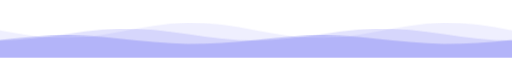
t = 0.00 s
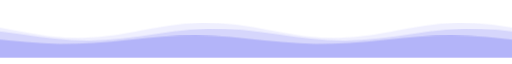
t = 4.25 s
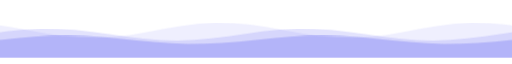
t = 8.50 s

The animated SVG that drew these frames (rendered in a browser with its animation timeline set to each time). Animation: 1 CSS @keyframes rule; frames cover the first 8.50 s, repeats indefinitely.

<svg xmlns="http://www.w3.org/2000/svg" viewBox="0 0 1200 120" width="1200" height="120" aria-hidden="true">
  <style>
    path { animation: slide linear infinite; }
    @keyframes slide { to { transform: translateX(-1200px); } }
    @media (prefers-reduced-motion: reduce) { path { animation: none; } }
  </style>
  <path d="M0,120 L0,56.0 L40,63.3 L80,69.4 L120,73.1 L160,73.9 L200,71.6 L240,66.6 L280,59.7 L320,52.3 L360,45.4 L400,40.4 L440,38.1 L480,38.9 L520,42.6 L560,48.7 L600,56.0 L640,63.3 L680,69.4 L720,73.1 L760,73.9 L800,71.6 L840,66.6 L880,59.7 L920,52.3 L960,45.4 L1000,40.4 L1040,38.1 L1080,38.9 L1120,42.6 L1160,48.7 L1200,56.0 L1240,63.3 L1280,69.4 L1320,73.1 L1360,73.9 L1400,71.6 L1440,66.6 L1480,59.7 L1520,52.3 L1560,45.4 L1600,40.4 L1640,38.1 L1680,38.9 L1720,42.6 L1760,48.7 L1800,56.0 L1840,63.3 L1880,69.4 L1920,73.1 L1960,73.9 L2000,71.6 L2040,66.6 L2080,59.7 L2120,52.3 L2160,45.4 L2200,40.4 L2240,38.1 L2280,38.9 L2320,42.6 L2360,48.7 L2400,56.0 L2400,120 Z" fill="#6366f1" fill-opacity=".10" style="animation-duration:9s" /><path d="M0,120 L0,80.0 L40,78.6 L80,75.1 L120,69.9 L160,64.1 L200,58.6 L240,54.4 L280,52.2 L320,52.4 L360,54.9 L400,59.4 L440,64.9 L480,70.7 L520,75.7 L560,79.0 L600,80.0 L640,78.6 L680,75.1 L720,69.9 L760,64.1 L800,58.6 L840,54.4 L880,52.2 L920,52.4 L960,54.9 L1000,59.4 L1040,64.9 L1080,70.7 L1120,75.7 L1160,79.0 L1200,80.0 L1240,78.6 L1280,75.1 L1320,69.9 L1360,64.1 L1400,58.6 L1440,54.4 L1480,52.2 L1520,52.4 L1560,54.9 L1600,59.4 L1640,64.9 L1680,70.7 L1720,75.7 L1760,79.0 L1800,80.0 L1840,78.6 L1880,75.1 L1920,69.9 L1960,64.1 L2000,58.6 L2040,54.4 L2080,52.2 L2120,52.4 L2160,54.9 L2200,59.4 L2240,64.9 L2280,70.7 L2320,75.7 L2360,79.0 L2400,80.0 L2400,120 Z" fill="#6366f1" fill-opacity=".18" style="animation-duration:13s" /><path d="M0,120 L0,78.4 L40,74.3 L80,70.9 L120,68.6 L160,68.0 L200,69.1 L240,71.8 L280,75.5 L320,79.7 L360,83.5 L400,86.4 L440,87.9 L480,87.6 L520,85.7 L560,82.4 L600,78.4 L640,74.3 L680,70.9 L720,68.6 L760,68.0 L800,69.1 L840,71.8 L880,75.5 L920,79.7 L960,83.5 L1000,86.4 L1040,87.9 L1080,87.6 L1120,85.7 L1160,82.4 L1200,78.4 L1240,74.3 L1280,70.9 L1320,68.6 L1360,68.0 L1400,69.1 L1440,71.8 L1480,75.5 L1520,79.7 L1560,83.5 L1600,86.4 L1640,87.9 L1680,87.6 L1720,85.7 L1760,82.4 L1800,78.4 L1840,74.3 L1880,70.9 L1920,68.6 L1960,68.0 L2000,69.1 L2040,71.8 L2080,75.5 L2120,79.7 L2160,83.5 L2200,86.4 L2240,87.9 L2280,87.6 L2320,85.7 L2360,82.4 L2400,78.4 L2400,120 Z" fill="#6366f1" fill-opacity=".30" style="animation-duration:17s" />
</svg>
